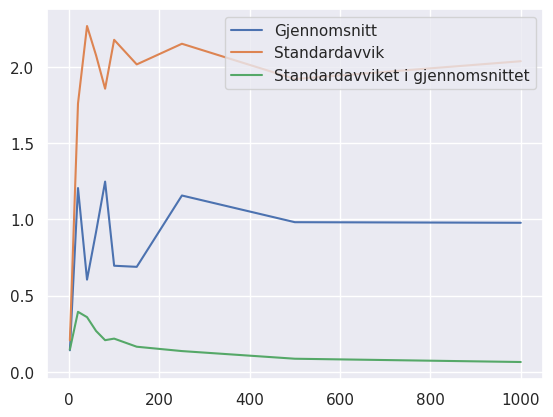

The matplotlib source for this figure:
import numpy as np
import matplotlib.pyplot as plt
import random
import seaborn as sns

def mean(data):
    """
    finner gjennomsnitt
    """
    f = 1/len(data)*np.sum(data)
    return f


def std(data):
    """
    Finner standardavvik
    """
    f = mean(data)
    s = np.sqrt(1/(len(data)-1)*np.sum((data-f)**2))
    return s

def mean_std(data):
    """
    Finner standardavviket i gjennomsnittet
    """
    return std(data)/np.sqrt(len(data))

n = np.array([2,20,40,60,80,100,150,250,500,1000])
a = 1
b = 2
xmid = np.zeros(len(n))
s = np.zeros(len(n))
sm = np.zeros(len(n))

random.seed(1)
for i in range(len(n)):
    x = a+b*np.random.randn(n[i],1)
    xmid[i] = mean(x)
    s[i] = std(x)
    sm[i] = mean_std(x)

#plt.style.use("seaborn")
sns.set_theme()
plt.plot(n,xmid,label="Gjennomsnitt")
plt.plot(n,s,label="Standardavvik")
plt.plot(n,sm,label="Standardavviket i gjennomsnittet")
plt.legend()
plt.show()